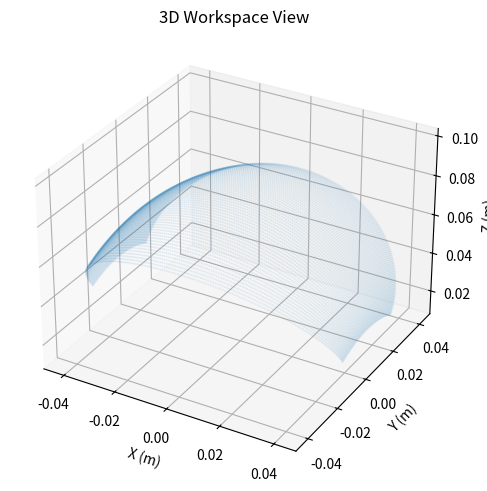

This figure's Python source:
import numpy as np
import sympy as sp
import matplotlib.pyplot as plt

# -----------------------------------------------------------------------------
# Symbolic setup
# -----------------------------------------------------------------------------
theta1, theta2 = sp.symbols('theta1 theta2', real=True)

def distal_DH(a, alpha, d, theta):
    """
    Standard DH homogeneous transform (assumed from context).
    a: link length
    alpha: link twist
    d: link offset
    theta: joint angle
    Returns a 4x4 sympy Matrix.
    """
    ca = sp.cos(alpha); sa = sp.sin(alpha)
    ct = sp.cos(theta); st = sp.sin(theta)
    return sp.Matrix([
        [ ct, -st*ca,  st*sa, a*ct],
        [ st,  ct*ca, -ct*sa, a*st],
        [  0,     sa,     ca,    d],
        [  0,      0,      0,    1]
    ])

# Link parameters (convert mm to m for plotting with (m) labels)
L1 = 34 / 1000.0
L2 = 48 / 1000.0

T01 = distal_DH(L1, sp.pi/2, 0, theta1)
T12 = distal_DH(L2, 0,       0, theta2)
T02 = sp.simplify(T01 * T12)

# (Row, Col) extraction replicating MATLAB (3,4), (2,4), (1,4) => 0-based (2,3),(1,3),(0,3)
px_expr = sp.simplify(T02[2, 3])
py_expr = sp.simplify(T02[1, 3])
pz_expr = sp.simplify(T02[0, 3])

# Lambdify (vectorizable with numpy)
px_func = sp.lambdify((theta1, theta2), px_expr, modules='numpy')
py_func = sp.lambdify((theta1, theta2), py_expr, modules='numpy')
pz_func = sp.lambdify((theta1, theta2), pz_expr, modules='numpy')

# -----------------------------------------------------------------------------
# Numerical evaluation
# -----------------------------------------------------------------------------
step = 1 * np.pi / 180.0  # 1 degree in radians

# Use arange with inclusive end handling
q1 = np.arange(-np.pi/6, np.pi/6 + step/2, step)   # -30° to +30°
q2 = np.arange(-np.pi/2, np.pi/2 + step/2, step)   # -90° to +90°

theta1_grid, theta2_grid = np.meshgrid(q1, q2, indexing='ij')
t1_flat = theta1_grid.ravel()
t2_flat = theta2_grid.ravel()

# Vectorized forward kinematics
px = px_func(t1_flat, t2_flat)
py = py_func(t1_flat, t2_flat)
pz = pz_func(t1_flat, t2_flat)

# -----------------------------------------------------------------------------
# Plotting
# -----------------------------------------------------------------------------
fig = plt.figure(figsize=(6, 5))
ax = fig.add_subplot(111, projection='3d')
ax.scatter(px, py, pz, s=2, marker='o', alpha=0.1, edgecolors='none')
ax.set_title('3D Workspace View')
ax.set_xlabel('X (m)')
ax.set_ylabel('Y (m)')
ax.set_zlabel('Z (m)')
# Attempt to enforce equal aspect ratio
max_range = np.array([px.max()-px.min(), py.max()-py.min(), pz.max()-pz.min()]).max()
mid_x = (px.max()+px.min())/2
mid_y = (py.max()+py.min())/2
mid_z = (pz.max()+pz.min())/2
ax.set_xlim(mid_x - max_range/2, mid_x + max_range/2)
ax.set_ylim(mid_y - max_range/2, mid_y + max_range/2)
ax.set_zlim(mid_z - max_range/2, mid_z + max_range/2)
ax.grid(True)
plt.tight_layout()
plt.show()

# -----------------------------------------------------------------------------
# Optional: print simplified expressions (comment out if not needed)
# -----------------------------------------------------------------------------
if __name__ == "__main__":
    print("px(theta1, theta2) =", sp.simplify(px_expr))
    print("py(theta1, theta2) =", sp.simplify(py_expr))
    print("pz(theta1, theta2) =", sp.simplify(pz_expr))
